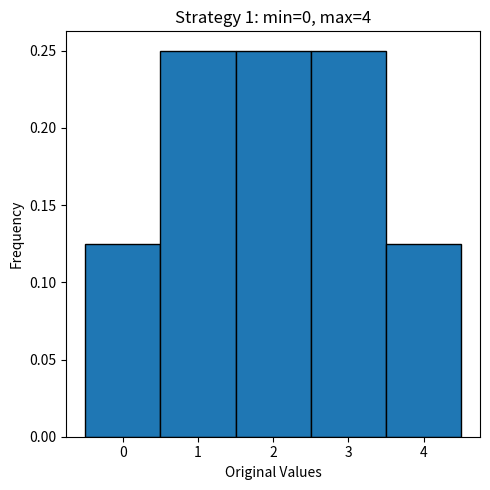
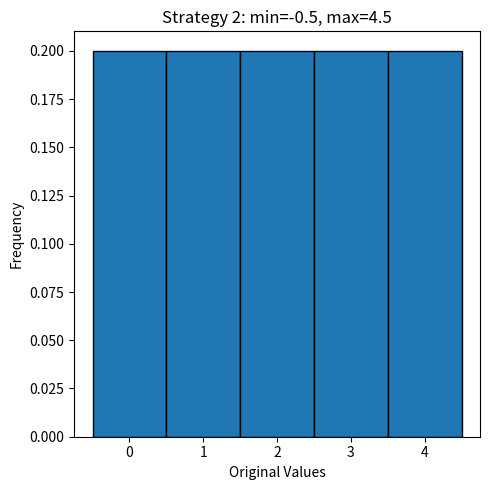

Reproduce these figures in Python, in order.

import numpy as np
import matplotlib.pyplot as plt

# Define transformation functions

# Strategy 1: min = 0, max = 4
def scale_strategy_1(x):
    # Map from original to scaled range [-1, 1]
    return (x / 2) - 1

def inverse_scale_strategy_1(x_scaled):
    # Map back from scaled range [-1, 1] to original range [0, 4]
    return (x_scaled + 1) * 2

# Strategy 2: min = -0.5, max = 4.5
def scale_strategy_2(x):
    # Map from original to scaled range [-1, 1] with min=-0.5, max=4.5
    return 2 * ((x + 0.5) / 5) - 1

def inverse_scale_strategy_2(x_scaled):
    # Map back from scaled range [-1, 1] to original range [-0.5, 4.5]
    return (x_scaled + 1) * 2.5 - 0.5

# Generaterandom floats between [-1, 1]
num_samples = 10000000
random_scaled_values = np.random.uniform(-1, 1, num_samples)

# Apply inverse transformations to map back to original range
# Strategy 1 (min=0, max=4)
original_values_strategy_1 = np.round(inverse_scale_strategy_1(random_scaled_values))

# Strategy 2 (min=-0.5, max=4.5)
original_values_strategy_2 = np.round(inverse_scale_strategy_2(random_scaled_values))

# # Plot the results to compare
# plt.figure(figsize=(10, 5))
#
#
# plt.subplot(1, 2, 1)
# plt.hist(original_values_strategy_1, bins=np.arange(-0.5, 5.5, 1), edgecolor='black', density=True)
# plt.title('Strategy 1: min=0, max=4')
# plt.xlabel('Original Values')
# plt.ylabel('Frequency')
#
# plt.subplot(1, 2, 2)
# plt.hist(original_values_strategy_2, bins=np.arange(-0.5, 5.5, 1), edgecolor='black', density=True)
# plt.title('Strategy 2: min=-0.5, max=4.5')
# plt.xlabel('Original Values')
# plt.ylabel('Frequency')
#
# plt.tight_layout()
# plt.show()

# First plot for Strategy 1
plt.figure(figsize=(5, 5))
plt.hist(original_values_strategy_1, bins=np.arange(-0.5, 5.5, 1), edgecolor='black', density=True)
plt.title('Strategy 1: min=0, max=4')
plt.xlabel('Original Values')
plt.ylabel('Frequency')
plt.tight_layout()
plt.savefig('Option_1.pdf')  # Save the first plot as PDF
plt.close()

# Second plot for Strategy 2
plt.figure(figsize=(5, 5))
plt.hist(original_values_strategy_2, bins=np.arange(-0.5, 5.5, 1), edgecolor='black', density=True)
plt.title('Strategy 2: min=-0.5, max=4.5')
plt.xlabel('Original Values')
plt.ylabel('Frequency')
plt.tight_layout()
plt.savefig('Option_2.pdf')  # Save the second plot as PDF
plt.close()
